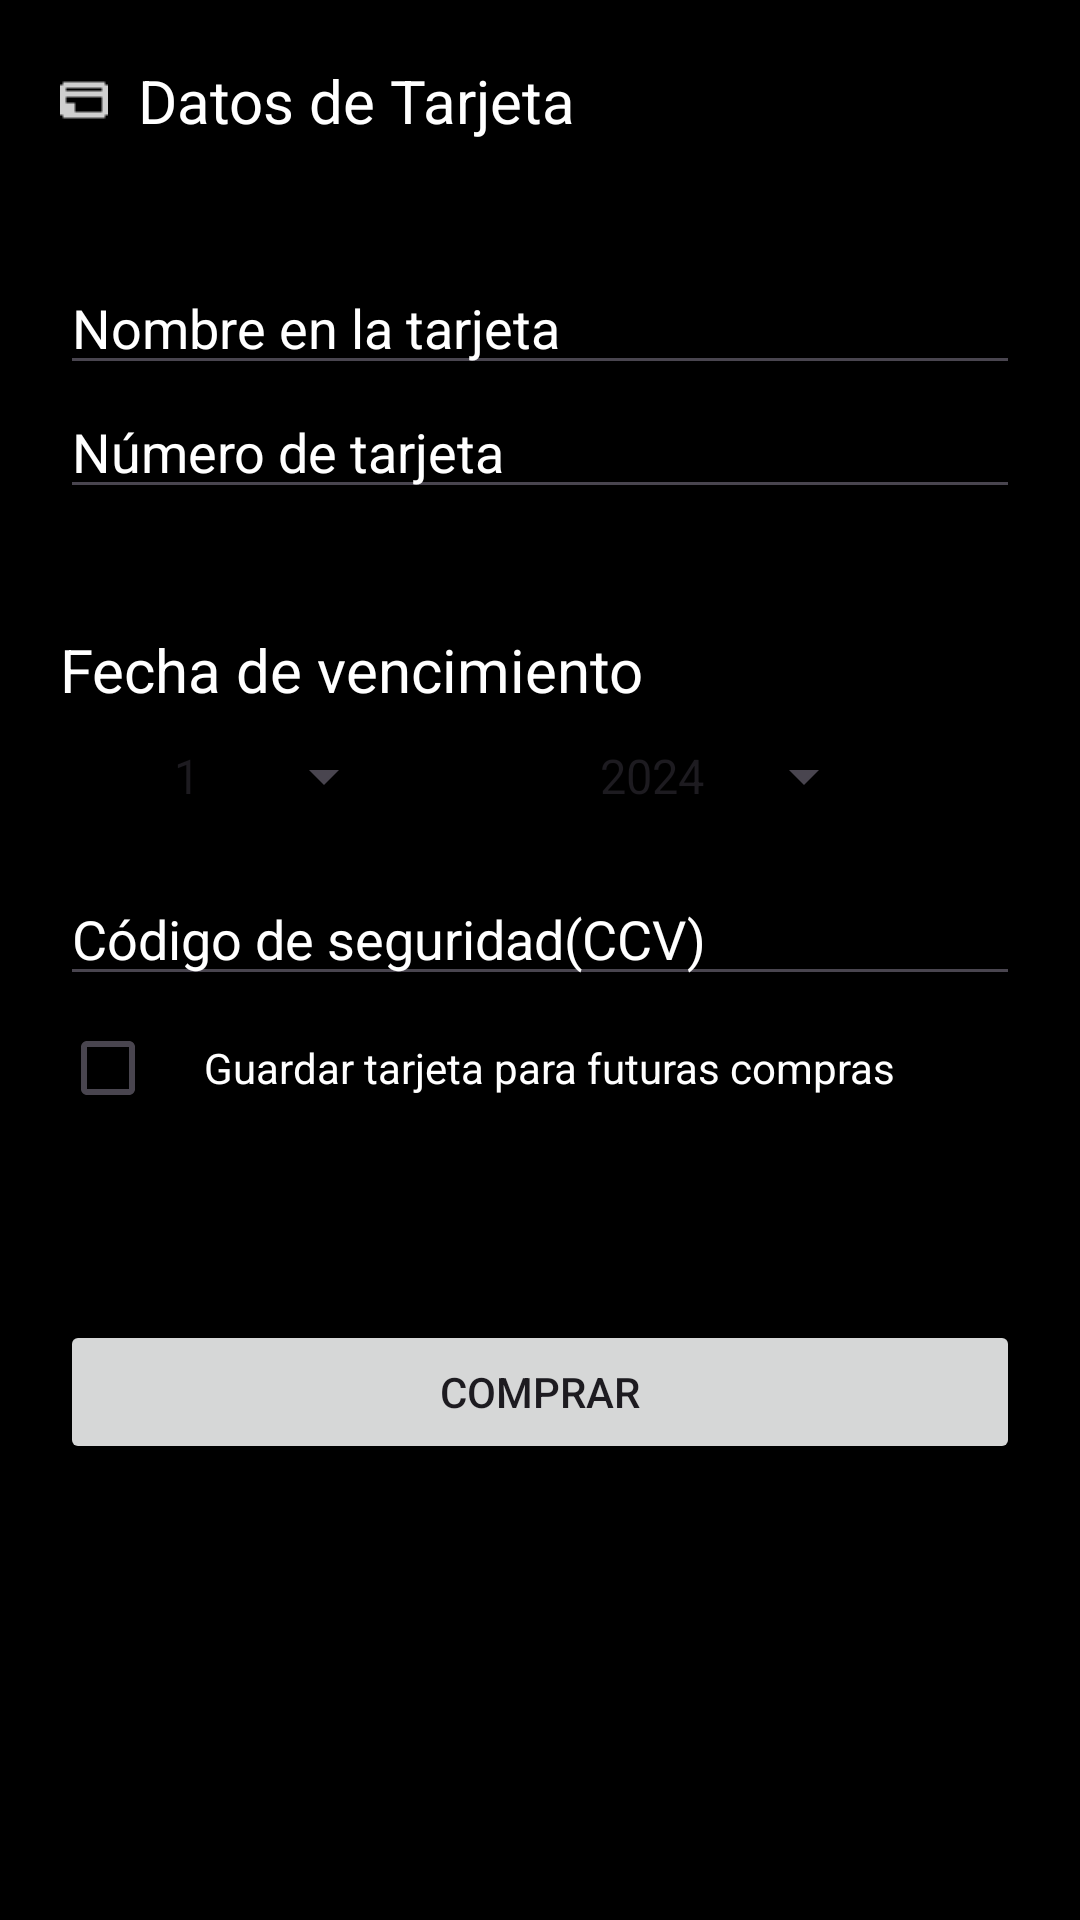

Here is an Android app screen rendered from its layout file. Give the layout XML and the strings, colors and styles it references.
<!-- AndroidManifest.xml: application theme Theme.SkyNav -->
<!-- res/layout/activity_main6.xml -->
<?xml version="1.0" encoding="utf-8"?>
<LinearLayout xmlns:android="http://schemas.android.com/apk/res/android"
    android:layout_width="match_parent"
    android:layout_height="match_parent"
    android:orientation="vertical"
    android:background="@color/black">
    <ScrollView
        android:layout_width="match_parent"
        android:layout_height="match_parent">
    <LinearLayout
        android:layout_width="match_parent"
        android:layout_height="match_parent"
        android:orientation="vertical">
    <LinearLayout
        android:layout_width="wrap_content"
        android:layout_height="wrap_content"
        android:gravity="center"
        android:layout_margin="@dimen/margin_main_6"
        android:orientation="horizontal">
        <ImageView
            android:layout_width="wrap_content"
            android:layout_height="wrap_content"
            android:src="@drawable/tarjeta"></ImageView>

        <TextView
            android:layout_marginLeft="@dimen/marginleft_txt_main_6"
            android:layout_width="wrap_content"
            android:layout_height="wrap_content"
            android:text="@string/datos_de_tarjeta"
            android:textColor="@color/white"
            android:textSize="@dimen/tamaño_txt_main_6"></TextView>
    </LinearLayout>
    <LinearLayout
        android:layout_width="match_parent"
        android:layout_height="wrap_content"
        android:gravity="center"
        android:layout_margin="@dimen/margin_main_6_2"
        android:orientation="vertical">
        <EditText
            android:id="@+id/etNombreTarjeta"
            android:layout_width="match_parent"
            android:layout_height="wrap_content"
            android:hint="@string/nombre_en_la_tarjeta"
            android:textColorHint="@color/white"
            android:inputType="textCapSentences"
            android:textColor="@color/white"
            ></EditText>
        <EditText
            android:id="@+id/etNumeroTarjeta"
            android:layout_width="match_parent"
            android:layout_height="wrap_content"
            android:hint="@string/n_mero_de_tarjeta"
            android:textColorHint="@color/white"
            android:inputType="numberSigned"
            android:maxLength="18"
            android:textColor="@color/white"
            ></EditText>

    </LinearLayout>

    <LinearLayout
        android:layout_width="match_parent"
        android:layout_height="wrap_content"
        android:layout_margin="@dimen/margin_main_6_2"
        android:orientation="vertical">

       <TextView
           android:layout_width="wrap_content"
           android:layout_height="wrap_content"
           android:text="@string/fecha_de_vencimiento"
           android:textColor="@color/white"
           android:textSize="@dimen/tamaño_txt_main_6"></TextView>
        <LinearLayout
            android:layout_width="match_parent"
            android:layout_height="wrap_content"
            android:orientation="horizontal">
        <Spinner
            android:id="@+id/spMes"
            android:layout_width="wrap_content"
            android:layout_height="wrap_content"
            android:layout_marginLeft="@dimen/marginleft_sp_main_6"
            android:layout_marginTop="@dimen/margin_top_sp_main_6"
            android:entries="@array/mes"
            android:spinnerMode="dropdown"
            android:spinnerItemStyle="@style/mySpinnerItemStyle" ></Spinner>
            <Spinner
                android:id="@+id/spAño"
                android:layout_width="wrap_content"
                android:layout_height="wrap_content"
                android:layout_marginLeft="@dimen/margin_left_2_sp_main_6"
                android:layout_marginTop="@dimen/margin_top_sp_main_6"
                android:entries="@array/ano"
                android:spinnerMode="dropdown"
                android:spinnerItemStyle="@style/mySpinnerItemStyle"></Spinner>
        </LinearLayout>
        <LinearLayout
            android:layout_width="match_parent"
            android:layout_height="match_parent">
            <EditText
                android:id="@+id/etCCV"
                android:layout_marginTop="@dimen/margin_top_ccv"
                android:layout_width="match_parent"
                android:layout_height="wrap_content"
                android:hint="@string/c_digo_de_seguridad_ccv"
                android:textColorHint="@color/white"
                android:maxLength="3"
                android:textColor="@color/white"
                ></EditText>
        </LinearLayout>
        <LinearLayout
            android:layout_width="wrap_content"
            android:layout_height="wrap_content"
            >
            <CheckBox
                android:id="@+id/chkGuardarTarjeta"
                android:layout_width="wrap_content"
                android:layout_height="wrap_content"></CheckBox>
            <TextView
                android:layout_width="wrap_content"
                android:layout_height="wrap_content"
                android:text="@string/guardar_tarjeta_para_futuras_compras"
                android:textColor="@color/white"></TextView>

        </LinearLayout>

        <Button
            android:layout_marginTop="@dimen/margintop_btn_main_6"
            android:layout_width="match_parent"
            android:layout_height="wrap_content"
            android:text="@string/comprar"
            android:onClick="onClickComprar"></Button>
    </LinearLayout>
    </LinearLayout>
    </ScrollView>
</LinearLayout>
<!-- resources referenced by this layout -->
<resources>
  <string-array name="ano">
          <item>2024</item>
          <item>2025</item>
          <item>2026</item>
          <item>2027</item>
          <item>2028</item>
          <item>2029</item>
          <item>2030</item>
          <item>2031</item>
          <item>2032</item>
          <item>2033</item>
          <item>2034</item>
          <item>2035</item>
      </string-array>
  <string-array name="mes">
          <item>1</item>
          <item>2</item>
          <item>3</item>
          <item>4</item>
          <item>5</item>
          <item>6</item>
          <item>7</item>
          <item>8</item>
          <item>9</item>
          <item>10</item>
          <item>11</item>
          <item>12</item>
      </string-array>
  <color name="black">#FF000000</color>
  <color name="white">#FFFFFFFF</color>
  <dimen name="margin_left_2_sp_main_6">60dp</dimen>
  <dimen name="margin_main_6">20dp</dimen>
  <dimen name="margin_main_6_2">20dp</dimen>
  <dimen name="margin_top_ccv">20dp</dimen>
  <dimen name="margin_top_sp_main_6">10dp</dimen>
  <dimen name="marginleft_sp_main_6">30dp</dimen>
  <dimen name="marginleft_txt_main_6">10dp</dimen>
  <dimen name="margintop_btn_main_6">60dp</dimen>
  <!-- drawable tarjeta: png bitmap (drawable, 4250 bytes) -->
  <string name="c_digo_de_seguridad_ccv">Código de seguridad(CCV)</string>
  <string name="comprar">Comprar</string>
  <string name="datos_de_tarjeta">Datos de Tarjeta</string>
  <string name="fecha_de_vencimiento">Fecha de vencimiento</string>
  <string name="guardar_tarjeta_para_futuras_compras">Guardar tarjeta para futuras compras</string>
  <string name="n_mero_de_tarjeta">Número de tarjeta</string>
  <string name="nombre_en_la_tarjeta">Nombre en la tarjeta</string>
  <style name="mySpinnerItemStyle" parent="Base.Widget.AppCompat.Spinner">
          <item name="android:textColor">@color/white</item>
      </style>
  <style name="Theme.SkyNav" parent="Base.Theme.SkyNav" />
  <style name="Base.Theme.SkyNav" parent="Theme.Material3.DayNight">
          
          
      </style>
</resources>
